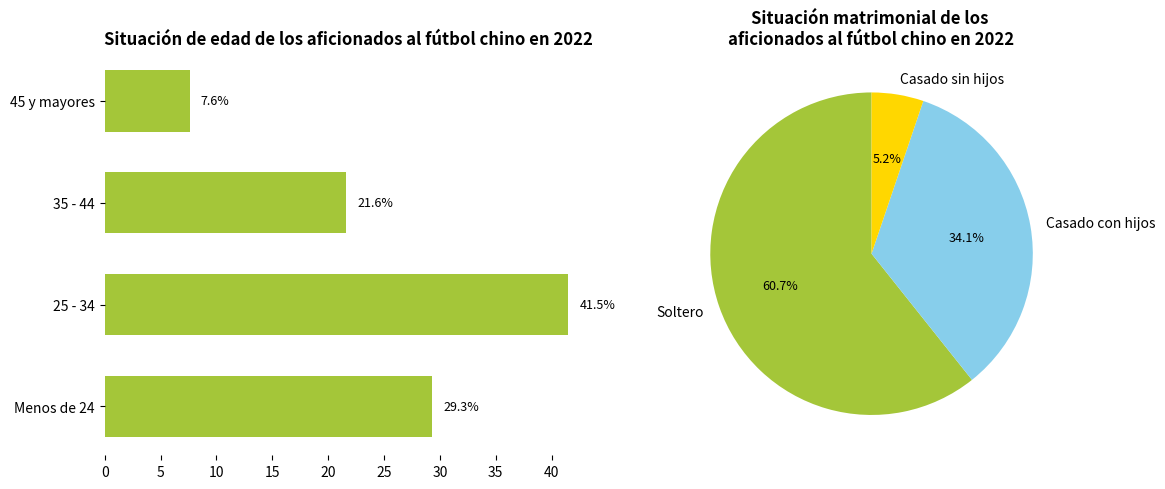

This figure's Python source:
import matplotlib.pyplot as plt
import numpy as np

# Datos de la situación de edad
categorias_edad = ["Menos de 24", "25 - 34", "35 - 44", "45 y mayores"]
porcentajes_edad = [29.3, 41.5, 21.6, 7.6]
# Datos de la situación matrimonial
categorias_matrimonio = ["Soltero", "Casado con hijos", "Casado sin hijos"]
porcentajes_matrimonio = [60.7, 34.1, 5.2]
# Esquema de colores libre (ajustable)
color_barra = "#A4C639"  # Color del gráfico de barras
colores_torta = ["#A4C639", "#87CEEB", "#FFD700"]  # Colores del gráfico de torta

# Crear un lienzo con dos columnas
fig, (ax1, ax2) = plt.subplots(1, 2, figsize=(12, 5))

# Dibujar un gráfico de barras horizontales para la situación de edad
y = np.arange(len(categorias_edad))
ax1.barh(y, porcentajes_edad, color=color_barra, height=0.6)
ax1.set_yticks(y)
ax1.set_yticklabels(categorias_edad)
ax1.set_title("Situación de edad de los aficionados al fútbol chino en 2022", fontsize=12, fontweight="bold")
# Agregar anotaciones de edad
for i, val in enumerate(porcentajes_edad):
    ax1.annotate(f'{val}%', (val + 1, i), va='center', fontsize=9)

# Dibujar un gráfico de torta para la situación matrimonial
wedges, texts, autotexts = ax2.pie(
    porcentajes_matrimonio,
    labels=categorias_matrimonio,
    colors=colores_torta,
    autopct='%1.1f%%',
    startangle=90
)
ax2.set_title("Situación matrimonial de los \naficionados al fútbol chino en 2022", fontsize=12, fontweight="bold")
# Embelezar las anotaciones del gráfico de torta (color, tamaño)
for text, autotext in zip(texts, autotexts):
    text.set_color('black')
    autotext.set_color('black')
    autotext.set_fontsize(9)

# Embelecimiento: Ocultar bordes
for ax in [ax1, ax2]:
    ax.spines['top'].set_visible(False)
    ax.spines['right'].set_visible(False)
    ax.spines['bottom'].set_visible(False)
    ax.spines['left'].set_visible(False)

plt.tight_layout()
plt.show()
